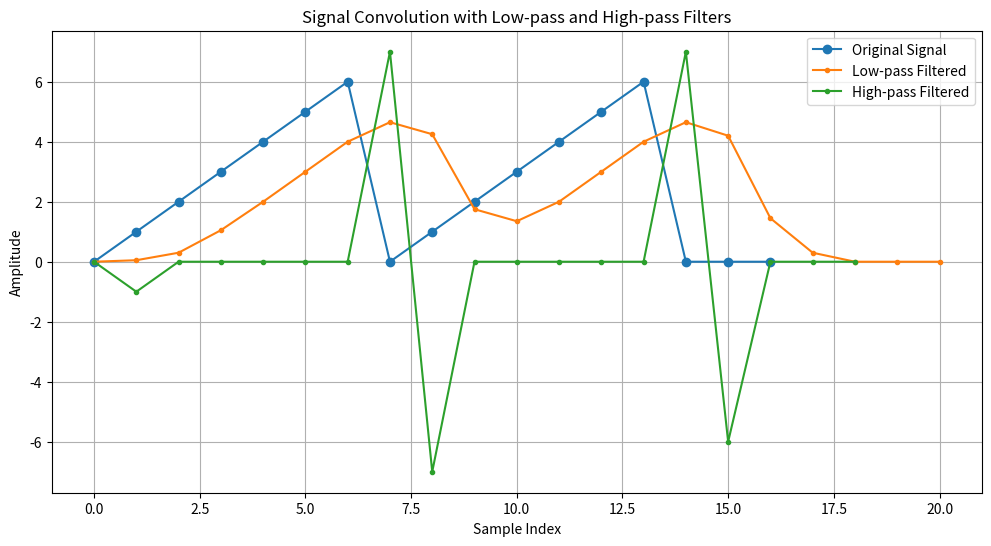

Write Python code to recreate this figure.
import numpy as np
import matplotlib.pyplot as plt

def create_signal():
    """
    Creates the input signal for convolution.
    Returns:
        list: Signal values representing a periodic pattern
    """
    return [0, 1, 2, 3, 4, 5, 6, 0, 1, 2, 3, 4, 5, 6, 0, 0, 0]

def define_filters():
    """
    Defines the low-pass and high-pass filters.
    Returns:
        tuple: (low_pass_filter, high_pass_filter)
    """
    # Low-pass filter: Smooths the signal by weighted averaging of neighboring samples
    h_l = [0.05, 0.2, 0.5, 0.2, 0.05]
    
    # High-pass filter: Detects rapid changes/edges in the signal
    h_h = [-1, 2, -1]
    
    return h_l, h_h

def apply_filters(signal, low_pass, high_pass):
    """
    Applies convolution with both filters to the input signal.
    Args:
        signal (list): Input signal
        low_pass (list): Low-pass filter coefficients
        high_pass (list): High-pass filter coefficients
    Returns:
        tuple: (low_pass_output, high_pass_output)
    """
    y_low = np.convolve(signal, low_pass)
    y_high = np.convolve(signal, high_pass)
    return y_low, y_high

def plot_results(signal, y_low, y_high):
    """
    Creates and saves a plot comparing original and filtered signals.
    Args:
        signal (list): Original input signal
        y_low (array): Low-pass filtered signal
        y_high (array): High-pass filtered signal
    """
    plt.figure(figsize=(12, 6))
    
    # Plot all signals
    plt.plot(signal, label='Original Signal', marker='o')
    plt.plot(y_low, label='Low-pass Filtered', marker='.')
    plt.plot(y_high, label='High-pass Filtered', marker='.')
    
    # Add plot decorations
    plt.xlabel('Sample Index')
    plt.ylabel('Amplitude')
    plt.title('Signal Convolution with Low-pass and High-pass Filters')
    plt.legend()
    plt.grid(True)
    
    # Save plot to file instead of showing it
    plt.savefig('convolution_results.png')
    plt.close()

def main():
    """
    Main function to run the convolution demonstration.
    """
    # Get signal and filter definitions
    signal = create_signal()
    low_pass, high_pass = define_filters()
    
    # Apply filters
    y_low, y_high = apply_filters(signal, low_pass, high_pass)
    
    # Display results
    plot_results(signal, y_low, y_high)

if __name__ == "__main__":
    main()
